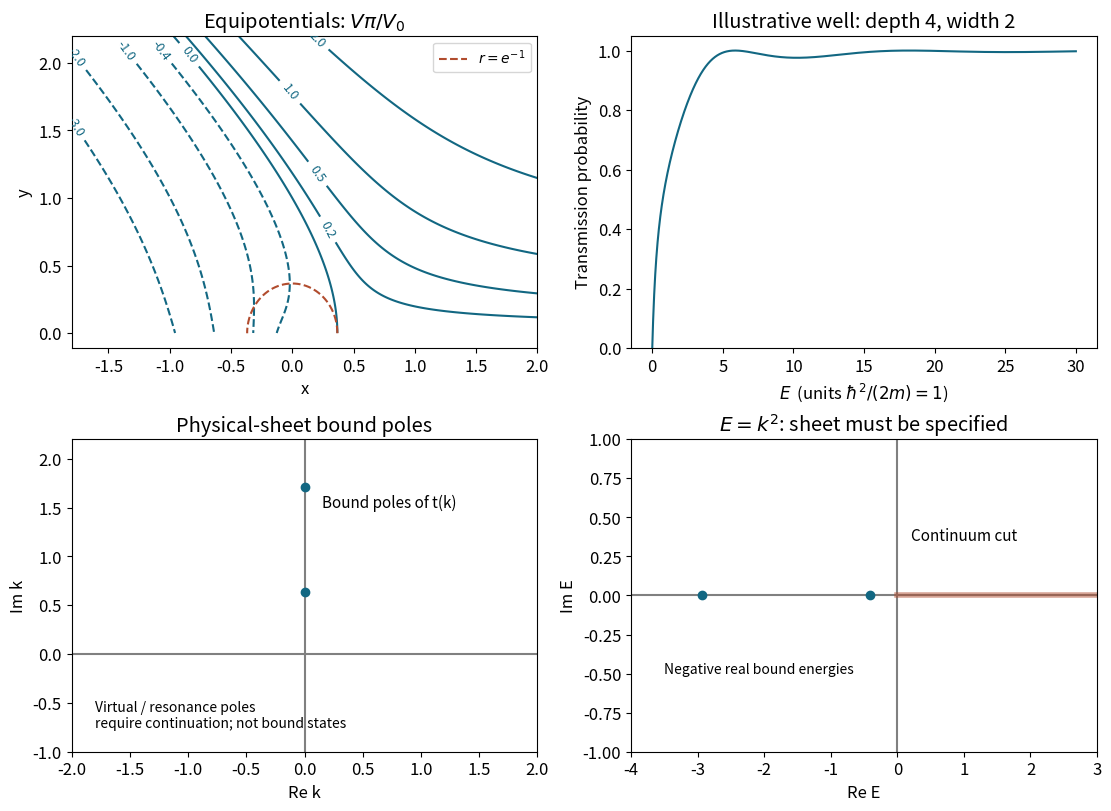

Reproduce this figure in Python. (Note: this script raises an exception after producing the figure.)
from pathlib import Path
import numpy as np
import matplotlib
matplotlib.use('Agg')
import matplotlib.pyplot as plt
plt.rcParams.update({'font.size':12})

fig,axs=plt.subplots(2,2,figsize=(11,8),layout='constrained',facecolor='white')
x=np.linspace(-1.8,2,500);y=np.linspace(.002,2.2,380);X,Y=np.meshgrid(x,y);R=np.hypot(X,Y);V=Y*np.log(R)+X*np.arctan2(Y,X)
cs=axs[0,0].contour(X,Y,V,levels=[-3,-2,-1,-.4,0,.2,.5,1,2],colors='#126782');axs[0,0].clabel(cs,fontsize=9)
t=np.linspace(0,np.pi,200);axs[0,0].plot(np.exp(-1)*np.cos(t),np.exp(-1)*np.sin(t),'--',color='#b14c2e',label=r'$r=e^{-1}$')
axs[0,0].set(xlabel='x',ylabel='y',title=r'Equipotentials: $V\pi/V_0$');axs[0,0].legend(fontsize=10)
E=np.linspace(.00001,30,2000);q=np.sqrt(E+4);T=1/(1+4*np.sin(2*q)**2/(E*(E+4)))
axs[0,1].plot(E,T,color='#126782');axs[0,1].set(xlabel=r'$E$  (units $\hbar^2/(2m)=1$)',ylabel='Transmission probability',ylim=(0,1.05),title='Illustrative well: depth 4, width 2')
def bisect(fn,l,r):
 for _ in range(80):
  mid=(l+r)/2
  if fn(l)*fn(mid)<=0:r=mid
  else:l=mid
 return (l+r)/2
qe=bisect(lambda q:q*np.tan(q)-np.sqrt(4-q*q),.001,np.pi/2-.001)
qo=bisect(lambda q:-q/np.tan(q)-np.sqrt(4-q*q),np.pi/2+.001,1.9999)
kappas=np.sqrt(4-np.array([qe,qo])**2)
ax=axs[1,0];ax.axhline(0,color='gray');ax.axvline(0,color='gray');ax.plot(np.zeros(2),kappas,'o',color='#126782');ax.text(.15,1.5,'Bound poles of t(k)',fontsize=11);ax.text(-1.8,-.75,'Virtual / resonance poles\nrequire continuation; not bound states',fontsize=10)
ax.set(xlim=(-2,2),ylim=(-1,2.2),xlabel='Re k',ylabel='Im k',title='Physical-sheet bound poles')
ax=axs[1,1];ax.axhline(0,color='gray');ax.axvline(0,color='gray');ax.plot(-kappas*kappas,[0,0],'o',color='#126782');ax.plot([0,3],[0,0],color='#b14c2e',lw=4,alpha=.5);ax.text(.2,.35,'Continuum cut',fontsize=11);ax.text(-3.5,-.5,'Negative real bound energies',fontsize=10)
ax.set(xlim=(-4,3),ylim=(-1,1),xlabel='Re E',ylabel='Im E',title=r'$E=k^2$: sheet must be specified')

fig.savefig(Path.cwd()/Path(__file__).with_suffix('.png').name,dpi=120,facecolor='white',transparent=False,metadata={'Software':'Matplotlib'})
plt.close(fig)
